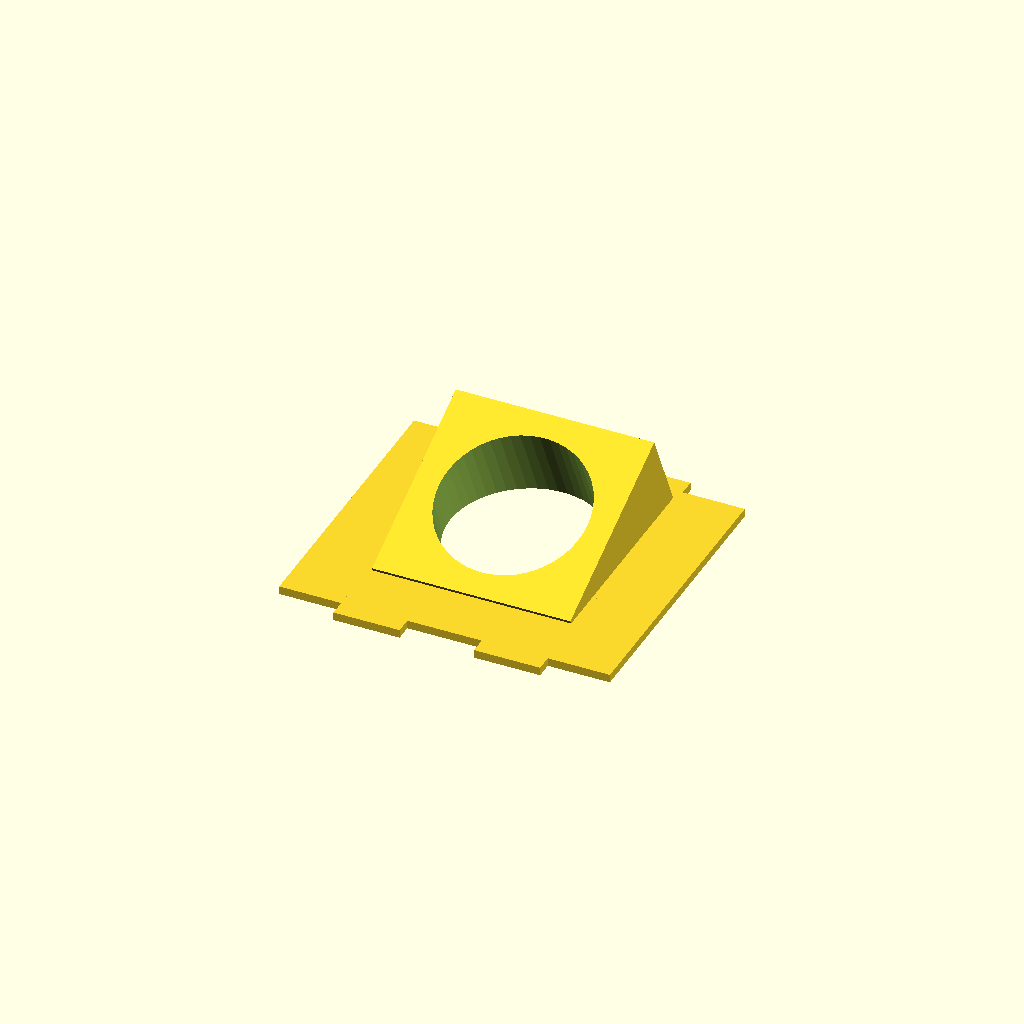
Cell 1: rendered with the file's own defaults.
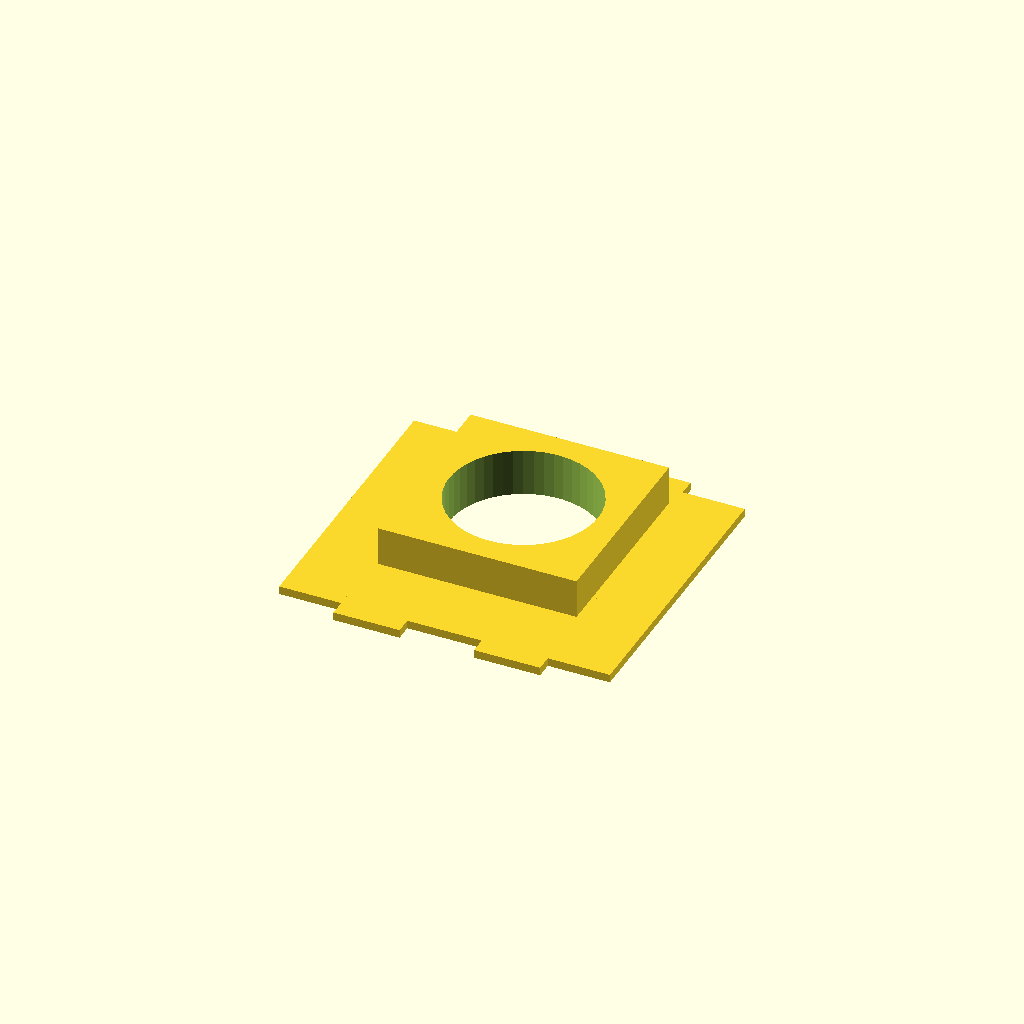
Cell 2 — angle set to 0, the other parameters unchanged.
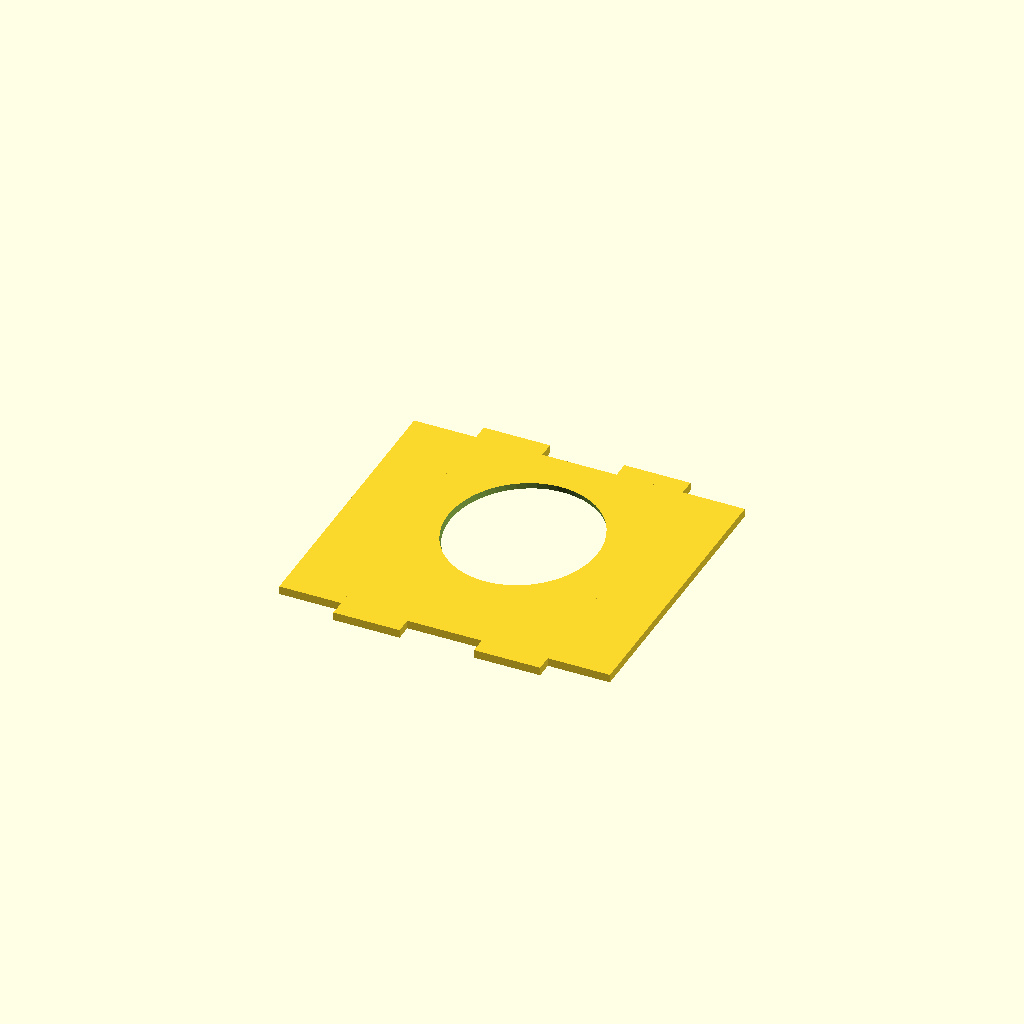
Cell 3 — setback set to -8, the other parameters unchanged.
All cells are drawn from one camera (rotation 55°, 0°, 25°, orthographic, colour scheme Cornfield), so only the parameter changes between them.
Source of the model, inputs/thingiverse/thing-1687287/files/EmaxNighthawkFatsharkMount.scad:
$fn=50*1;
//desired angle
angle=25;  // [0:35]
//verical offset of camera
voff=3; //[-4:5,]
//Thickness of angled prortion
setback=10.5; //[-8:20]

tw=8.5*1;
tc=8.5*1;
th=2*1;


difference(){
    union(){
        //Main plate
        cube([40,35,th],center=true);
        //Tabs
        translate([tc,0,0])
         cube([8,39,th],center=true);
        mirror([1, 0, 0])
         translate([tc,0,0])
          cube([8,39,th],center=true);     
        //Angle
        rotate([angle,0,0])
         translate([0,voff,0])
         cube([24,24,12-(11-setback)],center=true);
    }
    
    //cam hole
    rotate([angle,0,0])
     translate([0,voff,0])
      cylinder(h=50,r=9,center=true);
    
    //clean up the front
    translate([-25,-25,-50])
     cube([50,50,50]);
}
Customizer parameters (derived from the source; name, type, default, range or options):
angle: number, default 25, range 0 to 35
voff: number, default 3, options -4
setback: number, default 10.5, range -8 to 20
